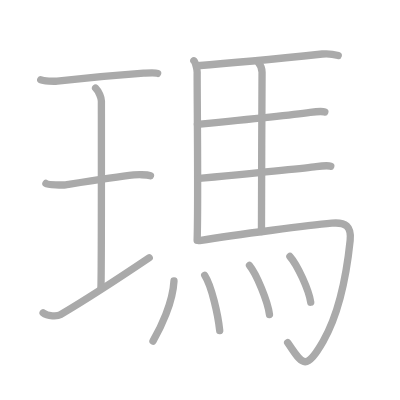
t = 0.00 s
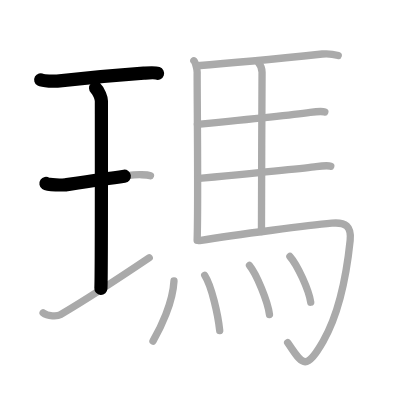
t = 2.75 s
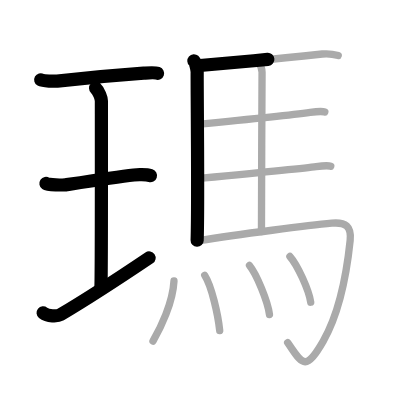
t = 5.50 s
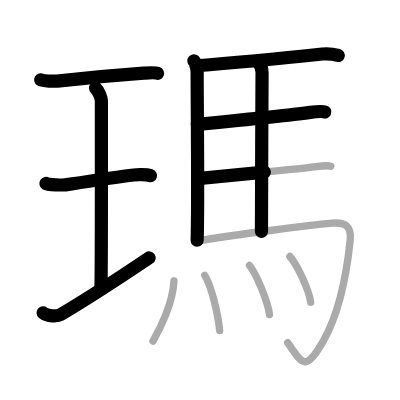
t = 8.50 s
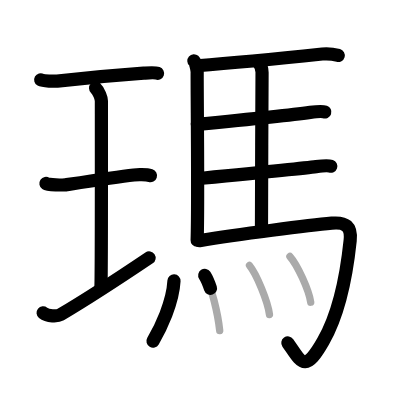
t = 11.25 s
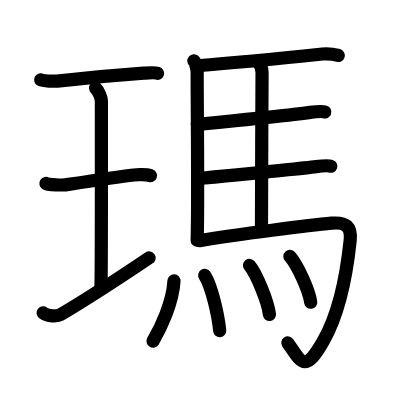
t = 14.00 s

The animated SVG that drew these frames (rendered in a browser with its animation timeline set to each time). Animation: 14 SMIL elements (animate=14); one cycle of 14.00 s.

<?xml version="1.0" standalone="no"?>
<!DOCTYPE svg PUBLIC "-//W3C//DTD SVG 1.1//EN"   "http://www.w3.org/Graphics/SVG/1.1/DTD/svg11.dtd">
<svg width="400px" height="400px"  version="1.1" xmlns="http://www.w3.org/2000/svg">
  <defs>
    <marker id="Triangle" viewBox="0 0 10 10" refX="0" refY="5" markerUnits="strokeWidth" markerWidth="3" style="stroke-opacity:0%;fill:#aaaaaa;" markerHeight="2" orient="auto">
      <path d="M 0 0 L 10 5 L 0 10 z" />
    </marker>
    
    <marker id="Arrow" viewBox="0 0 10 10" refX="5" refY="5" markerUnits="strokeWidth" markerWidth="1.8" style="stroke-opacity:0%;fill:#770000;" markerHeight="2" orient="auto">
      <path d="M 0 4 L 6 4 L 4 1 L 10 5 L 4 9 L 6 6 L 0 6 z" />
        <circle cx="5" cy="5" r="5" />
      </marker>
    
    <marker id="TriangleRed" viewBox="0 0 10 10" refX="0" refY="5" markerUnits="strokeWidth" markerWidth="3" style="stroke-opacity:0%;fill:#CC0000;" markerHeight="2" orient="auto">
      <path d="M 0 0 L 10 5 L 0 10 z" />
    </marker>
    
    <marker id="ArrowRed" viewBox="0 0 10 10" refX="5" refY="5" markerUnits="strokeWidth" markerWidth="1.8" style="stroke-opacity:0%;fill:#CC0000;" markerHeight="2" orient="auto">
      <path d="M 0 4 L 6 4 L 4 1 L 10 5 L 4 9 L 6 6 L 0 6 z" />
        <circle cx="5" cy="5" r="5" />
      </marker>
    
  </defs>
  
  <path style="fill:#ffffff; fill-opacity:100%; fill-rule:evenodd; stroke-width:0;" d="M 0 0 L 400px 0 L 400px 400px L 0 400px L 0 0" />

  <g transform="scale(3.6697247706422 3.6697247706422)">
<path style="fill:none; fill-opacity:0%; fill-rule:evenodd; stroke:#aaaaaa; stroke-opacity:100%; stroke-width: 1.5pt; stroke-linejoin:round; stroke-linecap:round;" d="M11.1 21.75c0.67 0.37 3.8 0.42 4.49 0.34c7.66-0.84 15.98-1.59 23.56-2.14c1.03-0.07 2.95-0.26 3.8 0.04"></path>
<path style="fill:none; fill-opacity:0%; fill-rule:evenodd; stroke:#aaaaaa; stroke-opacity:100%; stroke-width: 1.5pt; stroke-linejoin:round; stroke-linecap:round;" d="M26.05 24.02c0.93 0.88 1.58 2.78 1.58 3.48c0 5.95 0.05 47.12-0.13 51.07"></path>
<path style="fill:none; fill-opacity:0%; fill-rule:evenodd; stroke:#aaaaaa; stroke-opacity:100%; stroke-width: 1.5pt; stroke-linejoin:round; stroke-linecap:round;" d="M12.52 50c0.59 0.4 4.75 0.46 5.36 0.37c3.47-0.53 13.78-2.12 18.58-2.69c0.74-0.09 3.44-0.16 4.54 0.19"></path>
<path style="fill:none; fill-opacity:0%; fill-rule:evenodd; stroke:#aaaaaa; stroke-opacity:100%; stroke-width: 1.5pt; stroke-linejoin:round; stroke-linecap:round;" d="M11.75 85.25c1.25 1 3.9 1 4.74 0.5c6.76-4 15.26-9.5 24.17-15.5"></path>
<path style="fill:none; fill-opacity:0%; fill-rule:evenodd; stroke:#aaaaaa; stroke-opacity:100%; stroke-width: 1.5pt; stroke-linejoin:round; stroke-linecap:round;" d="M52.83 16.56c0.44 0.39 0.91 2.46 0.9 3.11c-0.04 6.53 0.33 35.54-0.01 45.81"></path>
<path style="fill:none; fill-opacity:0%; fill-rule:evenodd; stroke:#aaaaaa; stroke-opacity:100%; stroke-width: 1.5pt; stroke-linejoin:round; stroke-linecap:round;" d="M53.73 17.92c9.06-0.7 29.02-2.67 34.1-3.2c1.36-0.14 3.66 0.21 4.34 0.4"></path>
<path style="fill:none; fill-opacity:0%; fill-rule:evenodd; stroke:#aaaaaa; stroke-opacity:100%; stroke-width: 1.5pt; stroke-linejoin:round; stroke-linecap:round;" d="M70.33 16.91c0.61 0.71 1.09 1.65 1.08 2.81c-0.06 11.78-0.16 34.78-0.16 43.37"></path>
<path style="fill:none; fill-opacity:0%; fill-rule:evenodd; stroke:#aaaaaa; stroke-opacity:100%; stroke-width: 1.5pt; stroke-linejoin:round; stroke-linecap:round;" d="M53.79 33.89c8.29-0.8 27.18-2.76 30.74-3.26c1.24-0.17 3.35-0.33 3.98-0.11"></path>
<path style="fill:none; fill-opacity:0%; fill-rule:evenodd; stroke:#aaaaaa; stroke-opacity:100%; stroke-width: 1.5pt; stroke-linejoin:round; stroke-linecap:round;" d="M53.91 48.67c8.29-0.8 28.68-2.76 32.24-3.26c1.24-0.17 3.35-0.33 3.98-0.11"></path>
<path style="fill:none; fill-opacity:0%; fill-rule:evenodd; stroke:#aaaaaa; stroke-opacity:100%; stroke-width: 1.5pt; stroke-linejoin:round; stroke-linecap:round;" d="M54.37 65.57c10.5-1.72 30.22-4.23 36.04-4.75c3.78-0.34 5.41 0.85 5.01 4.71C94.01 79.09 91.5 87 88.09 92.96c-5.08 8.86-5.88 5.85-9.7 0.42"></path>
<path style="fill:none; fill-opacity:0%; fill-rule:evenodd; stroke:#aaaaaa; stroke-opacity:100%; stroke-width: 1.5pt; stroke-linejoin:round; stroke-linecap:round;" d="M47.41 76.56c-0.31 5.94-3.64 12.82-5.72 16.4"></path>
<path style="fill:none; fill-opacity:0%; fill-rule:evenodd; stroke:#aaaaaa; stroke-opacity:100%; stroke-width: 1.5pt; stroke-linejoin:round; stroke-linecap:round;" d="M55.79 75.04c1.87 2.9 3.63 10.69 4.08 15.06"></path>
<path style="fill:none; fill-opacity:0%; fill-rule:evenodd; stroke:#aaaaaa; stroke-opacity:100%; stroke-width: 1.5pt; stroke-linejoin:round; stroke-linecap:round;" d="M67.99 72.34c1.94 2.4 4.98 9.74 5.44 13.36"></path>
<path style="fill:none; fill-opacity:0%; fill-rule:evenodd; stroke:#aaaaaa; stroke-opacity:100%; stroke-width: 1.5pt; stroke-linejoin:round; stroke-linecap:round;" d="M79 69.88c2.01 2.26 5.18 9.12 5.67 12.48"></path>

<path style="fill:none; fill-opacity:0%; fill-rule:evenodd; stroke:#000000; stroke-opacity:100%; stroke-width: 2.7pt; stroke-linejoin:round; stroke-linecap:round;" d="M11.1 21.75c0.67 0.37 3.8 0.42 4.49 0.34c7.66-0.84 15.98-1.59 23.56-2.14c1.03-0.07 2.95-0.26 3.8 0.04" pathLength="100" stroke-dashoffset="100" stroke-dasharray="100 105"><animate id="dashAnim1" attributeName="stroke-dashoffset" from="100" to="0" dur="1s" calcMode="linear" fill="freeze"/></path>
<path style="fill:none; fill-opacity:0%; fill-rule:evenodd; stroke:#000000; stroke-opacity:100%; stroke-width: 2.7pt; stroke-linejoin:round; stroke-linecap:round;" d="M26.05 24.02c0.93 0.88 1.58 2.78 1.58 3.48c0 5.95 0.05 47.12-0.13 51.07" pathLength="100" stroke-dashoffset="100" stroke-dasharray="100 105"><animate id="dashAnim2" attributeName="stroke-dashoffset" from="100" to="0" dur="1s" calcMode="linear" begin="dashAnim1.end" fill="freeze"/></path>
<path style="fill:none; fill-opacity:0%; fill-rule:evenodd; stroke:#000000; stroke-opacity:100%; stroke-width: 2.7pt; stroke-linejoin:round; stroke-linecap:round;" d="M12.52 50c0.59 0.4 4.75 0.46 5.36 0.37c3.47-0.53 13.78-2.12 18.58-2.69c0.74-0.09 3.44-0.16 4.54 0.19" pathLength="100" stroke-dashoffset="100" stroke-dasharray="100 105"><animate id="dashAnim3" attributeName="stroke-dashoffset" from="100" to="0" dur="1s" calcMode="linear" begin="dashAnim2.end" fill="freeze"/></path>
<path style="fill:none; fill-opacity:0%; fill-rule:evenodd; stroke:#000000; stroke-opacity:100%; stroke-width: 2.7pt; stroke-linejoin:round; stroke-linecap:round;" d="M11.75 85.25c1.25 1 3.9 1 4.74 0.5c6.76-4 15.26-9.5 24.17-15.5" pathLength="100" stroke-dashoffset="100" stroke-dasharray="100 105"><animate id="dashAnim4" attributeName="stroke-dashoffset" from="100" to="0" dur="1s" calcMode="linear" begin="dashAnim3.end" fill="freeze"/></path>
<path style="fill:none; fill-opacity:0%; fill-rule:evenodd; stroke:#000000; stroke-opacity:100%; stroke-width: 2.7pt; stroke-linejoin:round; stroke-linecap:round;" d="M52.83 16.56c0.44 0.39 0.91 2.46 0.9 3.11c-0.04 6.53 0.33 35.54-0.01 45.81" pathLength="100" stroke-dashoffset="100" stroke-dasharray="100 105"><animate id="dashAnim5" attributeName="stroke-dashoffset" from="100" to="0" dur="1s" calcMode="linear" begin="dashAnim4.end" fill="freeze"/></path>
<path style="fill:none; fill-opacity:0%; fill-rule:evenodd; stroke:#000000; stroke-opacity:100%; stroke-width: 2.7pt; stroke-linejoin:round; stroke-linecap:round;" d="M53.73 17.92c9.06-0.7 29.02-2.67 34.1-3.2c1.36-0.14 3.66 0.21 4.34 0.4" pathLength="100" stroke-dashoffset="100" stroke-dasharray="100 105"><animate id="dashAnim6" attributeName="stroke-dashoffset" from="100" to="0" dur="1s" calcMode="linear" begin="dashAnim5.end" fill="freeze"/></path>
<path style="fill:none; fill-opacity:0%; fill-rule:evenodd; stroke:#000000; stroke-opacity:100%; stroke-width: 2.7pt; stroke-linejoin:round; stroke-linecap:round;" d="M70.33 16.91c0.61 0.71 1.09 1.65 1.08 2.81c-0.06 11.78-0.16 34.78-0.16 43.37" pathLength="100" stroke-dashoffset="100" stroke-dasharray="100 105"><animate id="dashAnim7" attributeName="stroke-dashoffset" from="100" to="0" dur="1s" calcMode="linear" begin="dashAnim6.end" fill="freeze"/></path>
<path style="fill:none; fill-opacity:0%; fill-rule:evenodd; stroke:#000000; stroke-opacity:100%; stroke-width: 2.7pt; stroke-linejoin:round; stroke-linecap:round;" d="M53.79 33.89c8.29-0.8 27.18-2.76 30.74-3.26c1.24-0.17 3.35-0.33 3.98-0.11" pathLength="100" stroke-dashoffset="100" stroke-dasharray="100 105"><animate id="dashAnim8" attributeName="stroke-dashoffset" from="100" to="0" dur="1s" calcMode="linear" begin="dashAnim7.end" fill="freeze"/></path>
<path style="fill:none; fill-opacity:0%; fill-rule:evenodd; stroke:#000000; stroke-opacity:100%; stroke-width: 2.7pt; stroke-linejoin:round; stroke-linecap:round;" d="M53.91 48.67c8.29-0.8 28.68-2.76 32.24-3.26c1.24-0.17 3.35-0.33 3.98-0.11" pathLength="100" stroke-dashoffset="100" stroke-dasharray="100 105"><animate id="dashAnim9" attributeName="stroke-dashoffset" from="100" to="0" dur="1s" calcMode="linear" begin="dashAnim8.end" fill="freeze"/></path>
<path style="fill:none; fill-opacity:0%; fill-rule:evenodd; stroke:#000000; stroke-opacity:100%; stroke-width: 2.7pt; stroke-linejoin:round; stroke-linecap:round;" d="M54.37 65.57c10.5-1.72 30.22-4.23 36.04-4.75c3.78-0.34 5.41 0.85 5.01 4.71C94.01 79.09 91.5 87 88.09 92.96c-5.08 8.86-5.88 5.85-9.7 0.42" pathLength="100" stroke-dashoffset="100" stroke-dasharray="100 105"><animate id="dashAnim10" attributeName="stroke-dashoffset" from="100" to="0" dur="1s" calcMode="linear" begin="dashAnim9.end" fill="freeze"/></path>
<path style="fill:none; fill-opacity:0%; fill-rule:evenodd; stroke:#000000; stroke-opacity:100%; stroke-width: 2.7pt; stroke-linejoin:round; stroke-linecap:round;" d="M47.41 76.56c-0.31 5.94-3.64 12.82-5.72 16.4" pathLength="100" stroke-dashoffset="100" stroke-dasharray="100 105"><animate id="dashAnim11" attributeName="stroke-dashoffset" from="100" to="0" dur="1s" calcMode="linear" begin="dashAnim10.end" fill="freeze"/></path>
<path style="fill:none; fill-opacity:0%; fill-rule:evenodd; stroke:#000000; stroke-opacity:100%; stroke-width: 2.7pt; stroke-linejoin:round; stroke-linecap:round;" d="M55.79 75.04c1.87 2.9 3.63 10.69 4.08 15.06" pathLength="100" stroke-dashoffset="100" stroke-dasharray="100 105"><animate id="dashAnim12" attributeName="stroke-dashoffset" from="100" to="0" dur="1s" calcMode="linear" begin="dashAnim11.end" fill="freeze"/></path>
<path style="fill:none; fill-opacity:0%; fill-rule:evenodd; stroke:#000000; stroke-opacity:100%; stroke-width: 2.7pt; stroke-linejoin:round; stroke-linecap:round;" d="M67.99 72.34c1.94 2.4 4.98 9.74 5.44 13.36" pathLength="100" stroke-dashoffset="100" stroke-dasharray="100 105"><animate id="dashAnim13" attributeName="stroke-dashoffset" from="100" to="0" dur="1s" calcMode="linear" begin="dashAnim12.end" fill="freeze"/></path>
<path style="fill:none; fill-opacity:0%; fill-rule:evenodd; stroke:#000000; stroke-opacity:100%; stroke-width: 2.7pt; stroke-linejoin:round; stroke-linecap:round;" d="M79 69.88c2.01 2.26 5.18 9.12 5.67 12.48" pathLength="100" stroke-dashoffset="100" stroke-dasharray="100 105"><animate id="dashAnim14" attributeName="stroke-dashoffset" from="100" to="0" dur="1s" calcMode="linear" begin="dashAnim13.end" fill="freeze"/></path>

</g>

</svg>  
          
